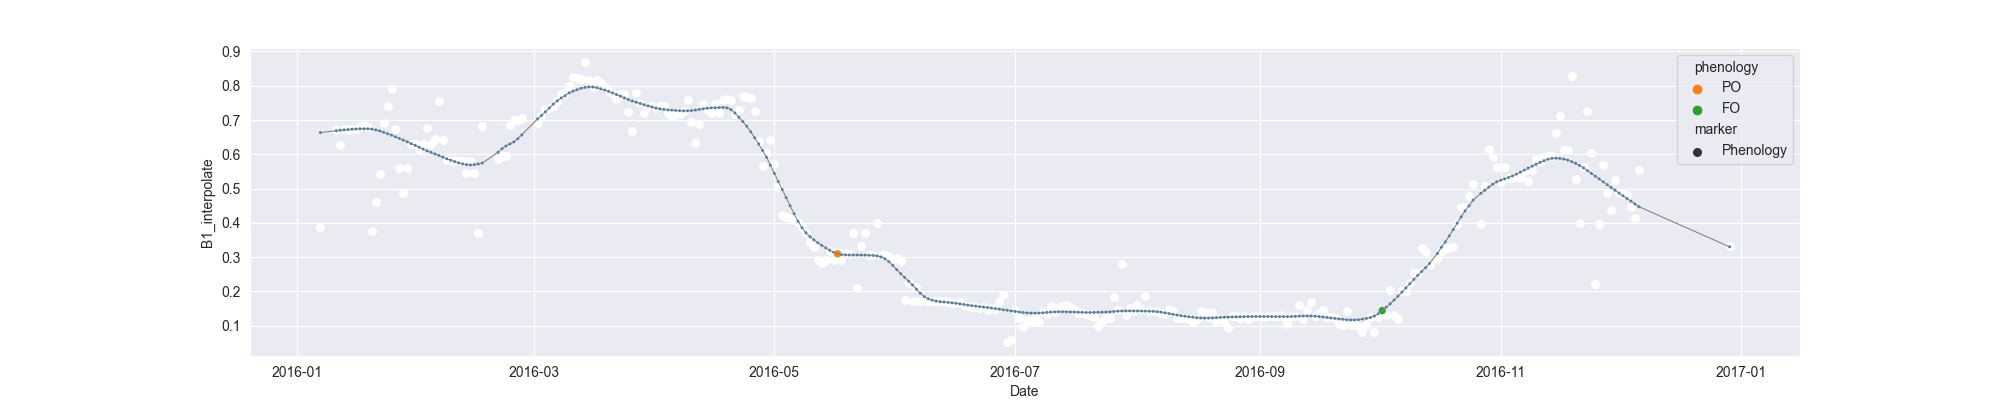

Source data for this figure (header and first rows):
system:time_start, B1, B1_interpolate, B1_phenology
2016-01-07, 0.3872, 0.3872, 
2016-01-08, , , 
2016-01-09, , , 
2016-01-10, , , 
2016-01-11, , 0.672, 
2016-01-12, , 0.6264, 
2016-01-13, , 0.673, 
2016-01-14, 0.672, 0.672, 
2016-01-15, , 0.673, 
2016-01-16, 0.6741, 0.6741, 
2016-01-17, , 0.6802, 
2016-01-18, 0.6863, 0.6863, 
2016-01-19, 0.6783, 0.6783, 
2016-01-20, 0.3758, 0.3758, 
2016-01-21, , 0.4595, 
2016-01-22, 0.5432, 0.5432, 
2016-01-23, 0.6928, 0.6928, 
2016-01-24, , 0.7411, 
2016-01-25, 0.7894, 0.7894, 
2016-01-26, , 0.6727, 
2016-01-27, , 0.5594, 
2016-01-28, 0.4876, 0.4876, 
2016-01-29, , 0.5594, 
2016-01-30, 0.6311, 0.6311, 
2016-01-31, , 0.6311, 
2016-02-01, , 0.6143, 
2016-02-02, , 0.6311, 
2016-02-03, , 0.6761, 
2016-02-04, , 0.6311, 
2016-02-05, , 0.6446, 
2016-02-06, 0.7554, 0.7554, 
2016-02-07, 0.6417, 0.6417, 
2016-02-08, 0.5828, 0.5828, 
2016-02-09, 0.5806, 0.5806, 
2016-02-10, , 0.5817, 
2016-02-11, , 0.5792, 
2016-02-12, , 0.5806, 
2016-02-13, , 0.544, 
2016-02-14, , 0.5806, 
2016-02-15, , 0.544, 
2016-02-16, 0.3693, 0.3693, 
2016-02-17, 0.6822, 0.6822, 
2016-02-18, , , 
2016-02-19, , , 
2016-02-20, , , 
2016-02-21, , 0.5869, 
2016-02-22, , 0.5946, 
2016-02-23, , 0.5946, 
2016-02-24, , 0.6866, 
2016-02-25, , 0.7004, 
2016-02-26, , 0.7004, 
2016-02-27, , 0.7051, 
2016-02-28, , , 
2016-02-29, , , 
2016-03-01, , , 
2016-03-02, 0.691, 0.691, 
2016-03-03, , 0.711, 
2016-03-04, 0.7309, 0.7309, 
2016-03-05, , 0.7357, 
2016-03-06, , 0.7406, 
... 298 more rows
